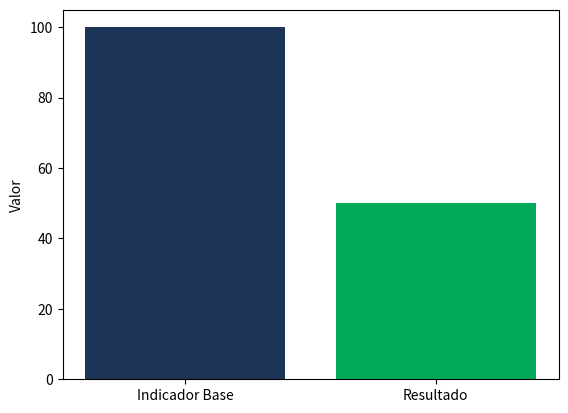

Python code for this plot:
import matplotlib.pyplot as plt

# @title 🎛️ Panel de Control Interactivo
parametro_1 = 50 #@param {type:"slider", min:0, max:100, step:5}
parametro_2 = 100 #@param {type:"number"}

resultado = (parametro_1 / 100) * parametro_2
print(f'Resultado Proyectado: {resultado:.2f}')

plt.bar(['Indicador Base', 'Resultado'], [parametro_2, resultado], color=['#1D3557', '#00A859'])
plt.ylabel('Valor')
plt.show()
